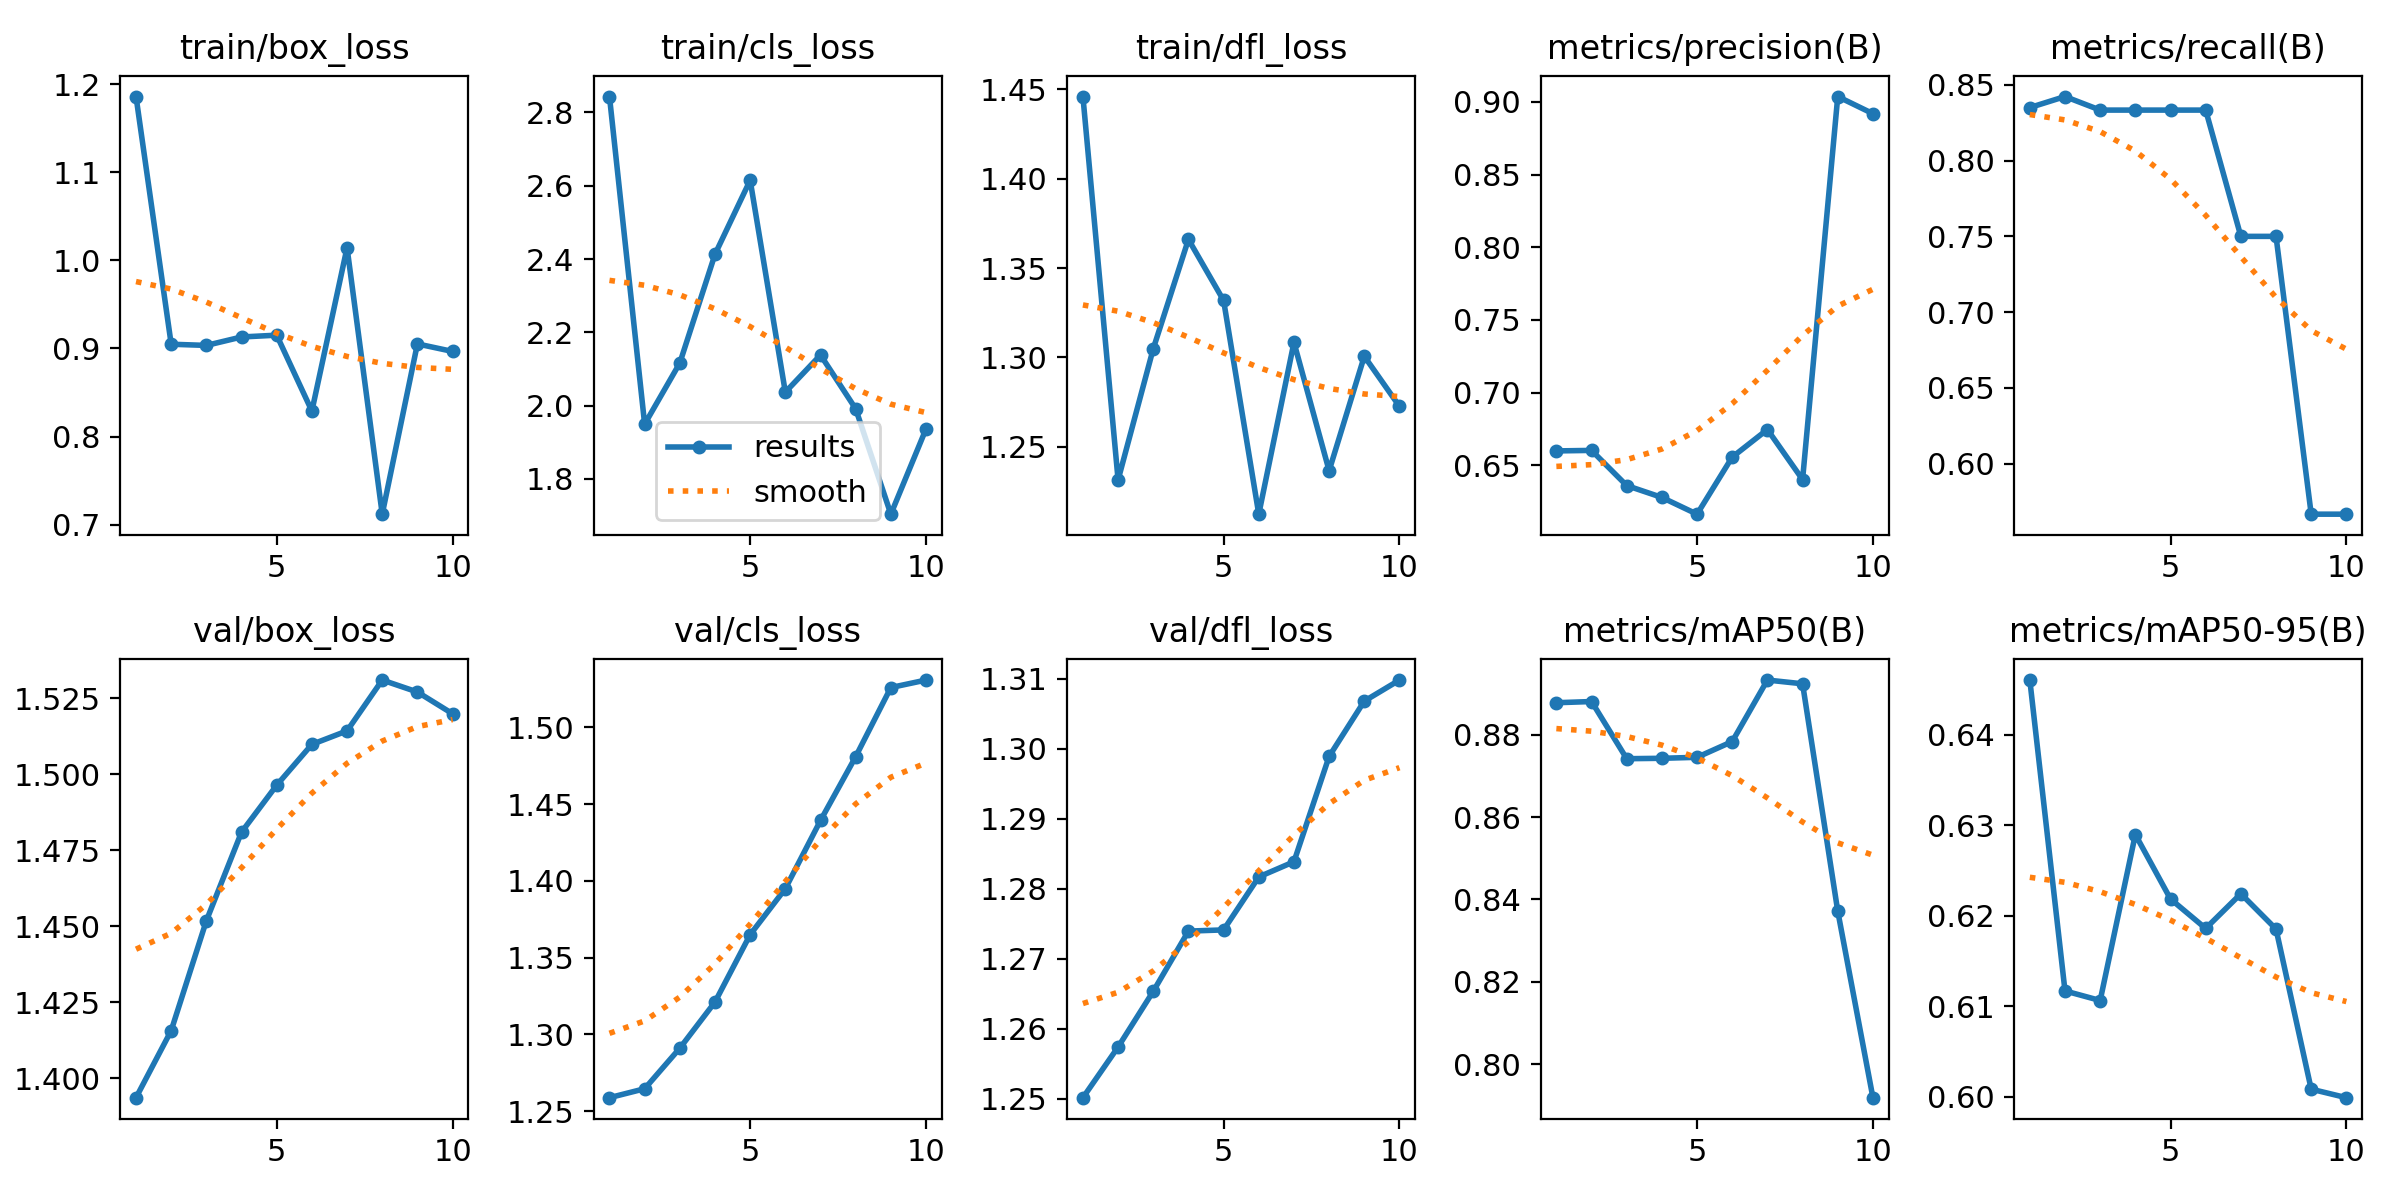

Source data for this figure (header and first rows):
epoch, time, train/box_loss, train/cls_loss, train/dfl_loss, metrics/precision(B), metrics/recall(B), metrics/mAP50(B), metrics/mAP50-95(B), val/box_loss, val/cls_loss, val/dfl_loss, lr/pg0, lr/pg1, lr/pg2
1, 5.988, 1.186, 2.843, 1.446, 0.66, 0.835, 0.8878, 0.646, 1.394, 1.259, 1.25, 0, 0, 0
2, 6.233, 0.9048, 1.949, 1.231, 0.6603, 0.8423, 0.8881, 0.6117, 1.416, 1.265, 1.257, 1.07219e-06, 1.07219e-06, 1.07219e-06
3, 6.428, 0.9035, 2.116, 1.305, 0.6361, 0.8333, 0.8742, 0.6106, 1.452, 1.291, 1.265, 1.90876e-06, 1.90876e-06, 1.90876e-06
4, 6.612, 0.913, 2.413, 1.366, 0.628, 0.8333, 0.8743, 0.629, 1.481, 1.321, 1.274, 2.50971e-06, 2.50971e-06, 2.50971e-06
5, 6.794, 0.9151, 2.615, 1.332, 0.6165, 0.8333, 0.8745, 0.6219, 1.496, 1.365, 1.274, 2.87504e-06, 2.87504e-06, 2.87504e-06
6, 7.023, 0.829, 2.037, 1.212, 0.6557, 0.8333, 0.8783, 0.6186, 1.51, 1.395, 1.282, 3.00475e-06, 3.00475e-06, 3.00475e-06
7, 7.369, 1.014, 2.138, 1.308, 0.6747, 0.75, 0.8933, 0.6224, 1.514, 1.439, 1.284, 2.89884e-06, 2.89884e-06, 2.89884e-06
8, 7.648, 0.712, 1.991, 1.237, 0.6402, 0.75, 0.8924, 0.6185, 1.531, 1.481, 1.299, 2.55731e-06, 2.55731e-06, 2.55731e-06
9, 7.951, 0.9052, 1.704, 1.301, 0.9037, 0.5667, 0.8371, 0.6008, 1.527, 1.526, 1.307, 1.98016e-06, 1.98016e-06, 1.98016e-06
10, 8.227, 0.8966, 1.936, 1.273, 0.8919, 0.5667, 0.7918, 0.5999, 1.52, 1.531, 1.31, 1.16739e-06, 1.16739e-06, 1.16739e-06
